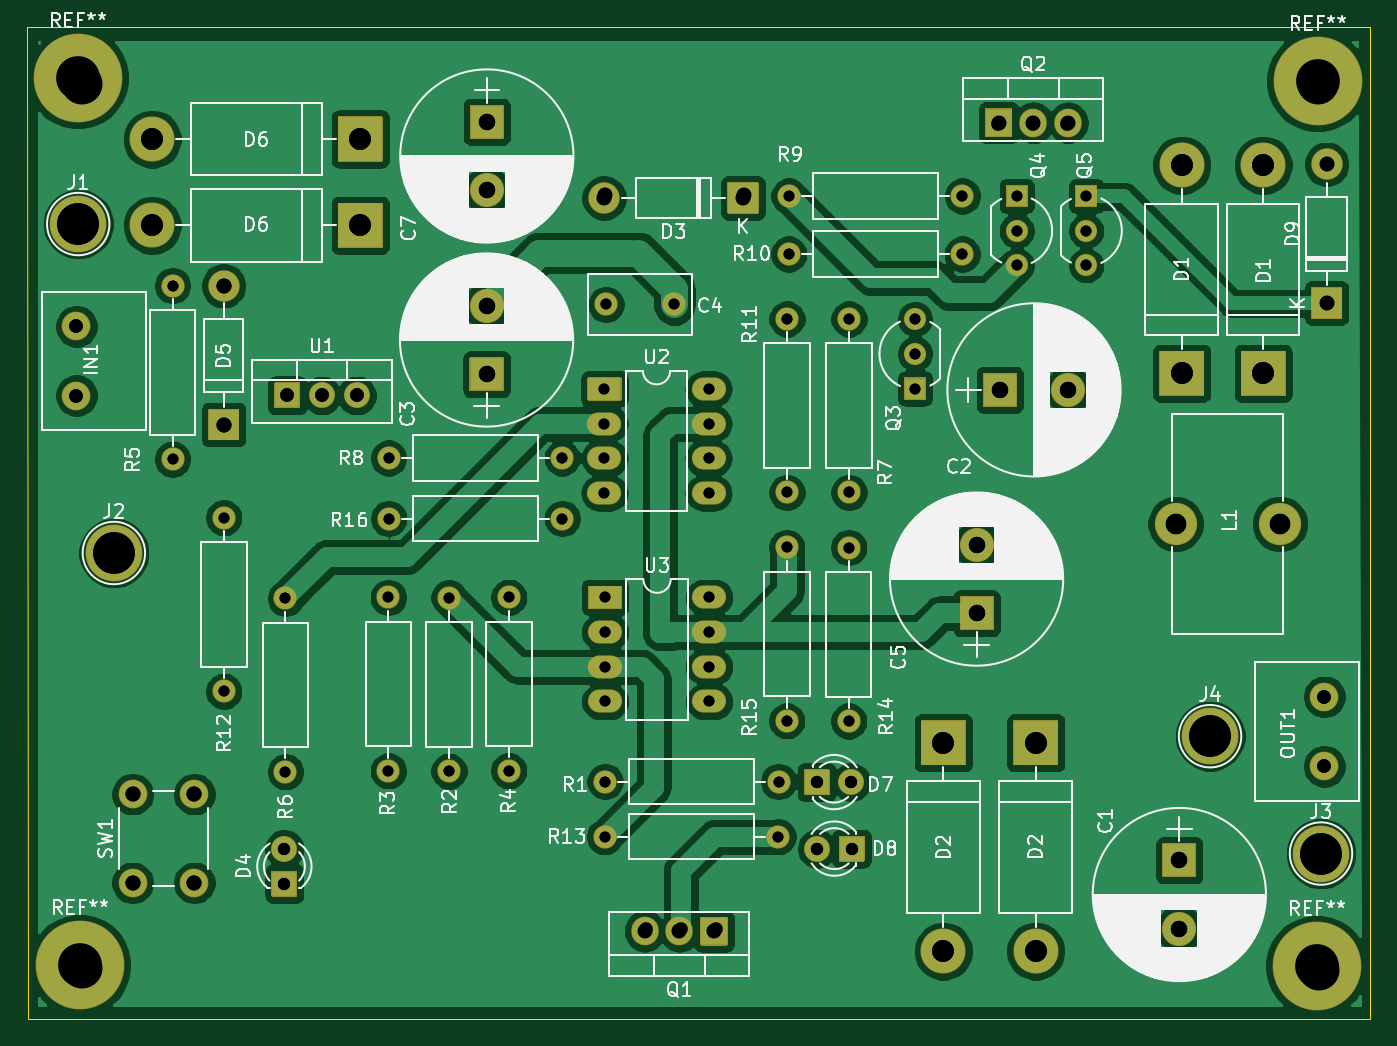
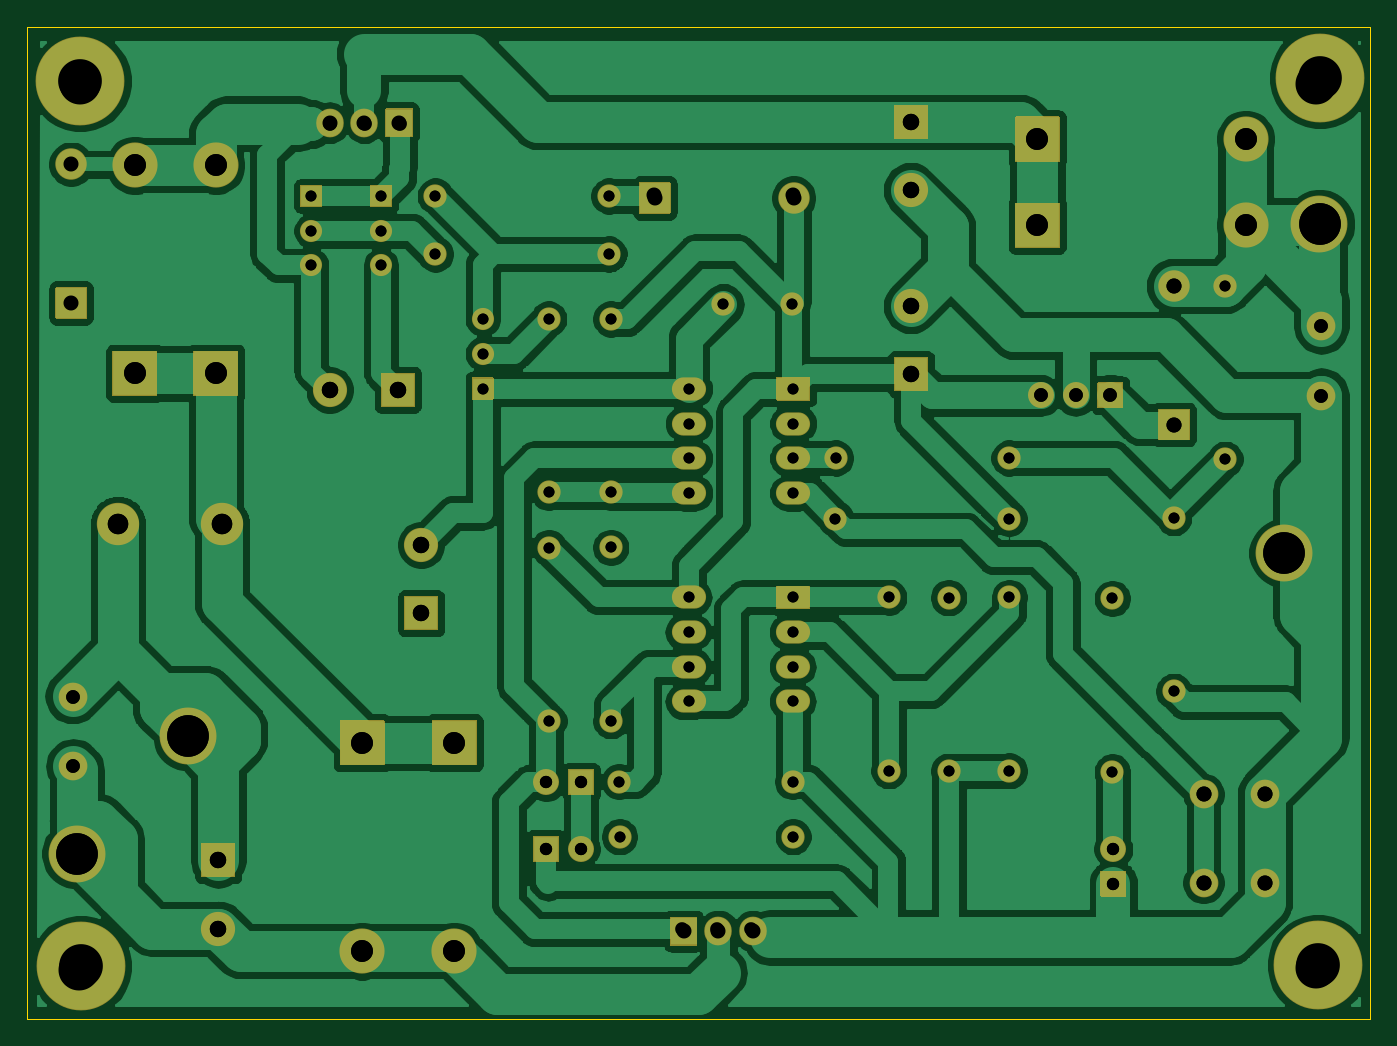
Circuit board: 10 layer files. Board 98.3 x 72.6 mm.
- bottom_copper: 12f683MPPT-B_Cu.gbr (172125 bytes)
- bottom_mask: 12f683MPPT-B_Mask.gbr (11545 bytes)
- bottom_silk: 12f683MPPT-B_SilkS.gbr (462 bytes)
- outline: 12f683MPPT-Edge_Cuts.gbr (687 bytes)
- top_copper: 12f683MPPT-F_Cu.gbr (199588 bytes)
- top_mask: 12f683MPPT-F_Mask.gbr (11545 bytes)
- top_silk: 12f683MPPT-F_SilkS.gbr (107690 bytes)
- drill: 12f683MPPT-NPTH.drl (353 bytes)
- drill: 12f683MPPT-PTH.drl (2186 bytes)
- drill: 12f683MPPT.drl (2197 bytes)

=== bottom_copper: 12f683MPPT-B_Cu.gbr (172125 bytes, source omitted) ===
=== bottom_mask: 12f683MPPT-B_Mask.gbr (11545 bytes, source omitted) ===
=== bottom_silk: 12f683MPPT-B_SilkS.gbr ===
%TF.GenerationSoftware,KiCad,Pcbnew,(5.1.9)-1*%
%TF.CreationDate,2021-07-30T16:26:52+09:00*%
%TF.ProjectId,12f683MPPT,31326636-3833-44d5-9050-542e6b696361,rev?*%
%TF.SameCoordinates,Original*%
%TF.FileFunction,Legend,Bot*%
%TF.FilePolarity,Positive*%
%FSLAX46Y46*%
G04 Gerber Fmt 4.6, Leading zero omitted, Abs format (unit mm)*
G04 Created by KiCad (PCBNEW (5.1.9)-1) date 2021-07-30 16:26:52*
%MOMM*%
%LPD*%
G01*
G04 APERTURE LIST*
G04 APERTURE END LIST*
M02*

=== outline: 12f683MPPT-Edge_Cuts.gbr ===
%TF.GenerationSoftware,KiCad,Pcbnew,(5.1.9)-1*%
%TF.CreationDate,2021-07-30T16:26:52+09:00*%
%TF.ProjectId,12f683MPPT,31326636-3833-44d5-9050-542e6b696361,rev?*%
%TF.SameCoordinates,Original*%
%TF.FileFunction,Profile,NP*%
%FSLAX46Y46*%
G04 Gerber Fmt 4.6, Leading zero omitted, Abs format (unit mm)*
G04 Created by KiCad (PCBNEW (5.1.9)-1) date 2021-07-30 16:26:52*
%MOMM*%
%LPD*%
G01*
G04 APERTURE LIST*
%TA.AperFunction,Profile*%
%ADD10C,0.050000*%
%TD*%
G04 APERTURE END LIST*
D10*
X36210000Y-26510000D02*
X36240000Y-99110000D01*
X134520000Y-26510000D02*
X36210000Y-26510000D01*
X134520000Y-99110000D02*
X134520000Y-26510000D01*
X36240000Y-99110000D02*
X134520000Y-99110000D01*
M02*

=== top_copper: 12f683MPPT-F_Cu.gbr (199588 bytes, source omitted) ===
=== top_mask: 12f683MPPT-F_Mask.gbr (11545 bytes, source omitted) ===
=== top_silk: 12f683MPPT-F_SilkS.gbr (107690 bytes, source omitted) ===
=== drill: 12f683MPPT-NPTH.drl ===
M48
; DRILL file {KiCad (5.1.5)-3} date 2020-05-28 오후 2:06:18
; FORMAT={-:-/ absolute / inch / decimal}
; #@! TF.CreationDate,2020-05-28T14:06:18+09:00
; #@! TF.GenerationSoftware,Kicad,Pcbnew,(5.1.5)-3
; #@! TF.FileFunction,NonPlated,1,2,NPTH
FMAT,2
INCH
T1C0.1181
%
G90
G05
T1
X5.1449Y-1.2091
X5.148Y-3.7618
X1.5827Y-3.7567
X1.5827Y-1.2091
T0
M30

=== drill: 12f683MPPT-PTH.drl ===
M48
; DRILL file {KiCad (5.1.5)-3} date 2020-05-28 오후 2:06:18
; FORMAT={-:-/ absolute / inch / decimal}
; #@! TF.CreationDate,2020-05-28T14:06:18+09:00
; #@! TF.GenerationSoftware,Kicad,Pcbnew,(5.1.5)-3
; #@! TF.FileFunction,Plated,1,2,PTH
FMAT,2
INCH
T1C0.0315
T2C0.0354
T3C0.0394
T4C0.0394
T5C0.0433
T6C0.0472
T7C0.0591
T8C0.0630
T9C0.1200
%
G90
G05
T1
X3.9839Y-1.8862
X3.9839Y-1.9862
X3.9839Y-2.0862
X3.6146Y-2.5441
X3.6146Y-3.0441
X3.0894Y-3.378
X3.5894Y-3.378
X3.0933Y-1.8441
X3.2902Y-1.8441
X4.2768Y-1.5315
X4.2768Y-1.6315
X4.2768Y-1.7315
X3.6205Y-1.5315
X4.1205Y-1.5315
X1.9921Y-2.4587
X1.9921Y-2.9587
X2.4661Y-2.6882
X2.4661Y-3.1882
X2.8134Y-2.6878
X2.8134Y-3.1878
X3.615Y-1.8858
X3.615Y-2.3858
X4.4776Y-1.5315
X4.4776Y-1.6315
X4.4776Y-1.7315
X3.7937Y-1.8858
X3.7937Y-2.3858
X3.6201Y-1.6988
X4.1201Y-1.6988
X2.1697Y-2.6909
X2.1697Y-3.1909
X3.7929Y-2.5445
X3.7929Y-3.0445
X1.8445Y-1.7898
X1.8445Y-2.2898
X2.6409Y-2.689
X2.6409Y-3.189
X3.0906Y-2.6882
X3.0906Y-2.7882
X3.0906Y-2.8882
X3.0906Y-2.9882
X3.3906Y-2.6882
X3.3906Y-2.7882
X3.3906Y-2.8882
X3.3906Y-2.9882
X2.4669Y-2.2866
X2.9669Y-2.2866
X3.0906Y-3.2189
X3.5906Y-3.2189
X3.089Y-2.0874
X3.089Y-2.1874
X3.089Y-2.2874
X3.089Y-2.3874
X3.389Y-2.0874
X3.389Y-2.1874
X3.389Y-2.2874
X3.389Y-2.3874
X2.4673Y-2.461
X2.9673Y-2.461
T2
X3.7004Y-3.2205
X3.8004Y-3.2205
X3.7016Y-3.4122
X3.8016Y-3.4122
X2.1665Y-3.4134
X2.1665Y-3.5134
T3
X5.1634Y-2.9748
X5.1634Y-3.1748
X2.1748Y-2.1063
X2.2748Y-2.1063
X2.3748Y-2.1063
X1.5669Y-1.9067
X1.5669Y-2.1067
T4
X3.2094Y-3.6441
X3.3094Y-3.6441
X3.4094Y-3.6441
X4.2232Y-1.3228
X4.3232Y-1.3228
X4.4232Y-1.3228
T5
X1.9913Y-1.7902
X1.9913Y-2.1902
X3.0902Y-1.5276
X3.4902Y-1.5276
X1.7295Y-3.2551
X1.7295Y-3.511
X1.9067Y-3.2551
X1.9067Y-3.511
T6
X4.2283Y-2.0902
X4.4252Y-2.0902
X4.7457Y-3.4461
X4.7457Y-3.6429
X2.7492Y-1.848
X2.7492Y-2.0449
X4.1614Y-2.537
X4.1614Y-2.7339
X2.75Y-1.3177
X2.75Y-1.5146
T7
X4.735Y-2.4764
X5.035Y-2.4764
T8
X4.987Y-1.4425
X4.987Y-2.0425
X4.3315Y-3.1075
X4.3315Y-3.7075
X4.7528Y-1.4425
X4.7528Y-2.0425
X1.7854Y-1.3673
X2.3854Y-1.3673
X4.0657Y-3.1075
X4.0657Y-3.7075
X1.7854Y-1.6161
X2.3854Y-1.6161
T9
X1.6752Y-2.5602
X1.5724Y-1.6122
X4.8343Y-3.0882
X5.1539Y-3.4264
T0
M30

=== drill: 12f683MPPT.drl ===
M48
; DRILL file {KiCad (5.1.9)-1} date 07/30/21 16:26:54
; FORMAT={-:-/ absolute / inch / decimal}
; #@! TF.CreationDate,2021-07-30T16:26:54+09:00
; #@! TF.GenerationSoftware,Kicad,Pcbnew,(5.1.9)-1
FMAT,2
INCH
T1C0.0315
T2C0.0354
T3C0.0394
T4C0.0433
T5C0.0472
T6C0.0591
T7C0.0630
T8C0.1200
T9C0.1260
%
G90
G05
T1
X1.8445Y-1.7898
X1.8445Y-2.2898
X1.9921Y-2.4587
X1.9921Y-2.9587
X2.1697Y-2.6909
X2.1697Y-3.1909
X2.4661Y-2.6882
X2.4661Y-3.1882
X2.4669Y-2.2866
X2.4673Y-2.461
X2.6409Y-2.689
X2.6409Y-3.189
X2.8134Y-2.6878
X2.8134Y-3.1878
X2.9669Y-2.2866
X2.9673Y-2.461
X3.089Y-2.0874
X3.089Y-2.1874
X3.089Y-2.2874
X3.089Y-2.3874
X3.0894Y-3.378
X3.0906Y-2.6882
X3.0906Y-2.7882
X3.0906Y-2.8882
X3.0906Y-2.9882
X3.0906Y-3.2189
X3.0933Y-1.8441
X3.2902Y-1.8441
X3.389Y-2.0874
X3.389Y-2.1874
X3.389Y-2.2874
X3.389Y-2.3874
X3.3906Y-2.6882
X3.3906Y-2.7882
X3.3906Y-2.8882
X3.3906Y-2.9882
X3.5894Y-3.378
X3.5906Y-3.2189
X3.6146Y-2.5441
X3.6146Y-3.0441
X3.615Y-1.8858
X3.615Y-2.3858
X3.6201Y-1.6988
X3.6205Y-1.5315
X3.7929Y-2.5445
X3.7929Y-3.0445
X3.7937Y-1.8858
X3.7937Y-2.3858
X3.9839Y-1.8862
X3.9839Y-1.9862
X3.9839Y-2.0862
X4.1201Y-1.6988
X4.1205Y-1.5315
X4.2768Y-1.5315
X4.2768Y-1.6315
X4.2768Y-1.7315
X4.4776Y-1.5315
X4.4776Y-1.6315
X4.4776Y-1.7315
T2
X2.1665Y-3.4134
X2.1665Y-3.5134
X3.7004Y-3.2205
X3.7016Y-3.4122
X3.8004Y-3.2205
X3.8016Y-3.4122
T3
X1.5669Y-1.9067
X1.5669Y-2.1067
X2.1748Y-2.1063
X2.2748Y-2.1063
X2.3748Y-2.1063
X5.1634Y-2.9748
X5.1634Y-3.1748
T4
X1.7295Y-3.2551
X1.7295Y-3.511
X1.9067Y-3.2551
X1.9067Y-3.511
X1.9913Y-1.7902
X1.9913Y-2.1902
X3.088Y-1.537
X3.205Y-3.65
X3.305Y-3.65
X3.405Y-3.65
X3.488Y-1.537
X4.225Y-1.32
X4.325Y-1.32
X4.425Y-1.32
X5.17Y-1.44
X5.17Y-1.84
T5
X2.7492Y-1.848
X2.7492Y-2.0449
X2.75Y-1.3177
X2.75Y-1.5146
X4.1614Y-2.537
X4.1614Y-2.7339
X4.2283Y-2.0902
X4.4252Y-2.0902
X4.7457Y-3.4461
X4.7457Y-3.6429
T6
X4.735Y-2.4764
X5.035Y-2.4764
T7
X1.7854Y-1.3673
X1.7854Y-1.6161
X2.3854Y-1.3673
X2.3854Y-1.6161
X4.0657Y-3.1075
X4.0657Y-3.7075
X4.3315Y-3.1075
X4.3315Y-3.7075
X4.7528Y-1.4425
X4.7528Y-2.0425
X4.987Y-1.4425
X4.987Y-2.0425
T8
X1.5724Y-1.6122
X1.6752Y-2.5602
X4.8343Y-3.0882
X5.1539Y-3.4264
T9
X1.571Y-1.191
X1.577Y-3.748
X5.142Y-3.751
X5.144Y-1.2
T0
M30
